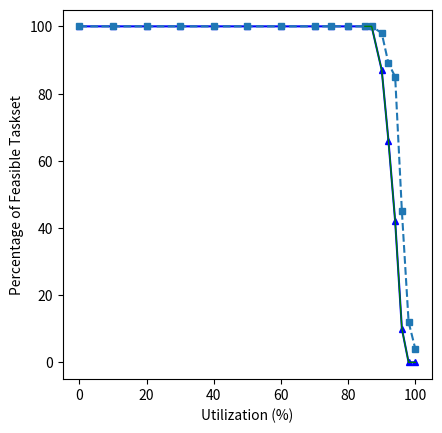

Write the Python code that produced this figure.


import matplotlib.pyplot as plt
import numpy as np
from scipy.interpolate import make_interp_spline


def f(t):
    return np.exp(-t)*np.cos(2*np.pi*t)

x=[0,10,20,30,40,50,60,70,75,80,85,87,90,92,94,96,98,100]
#y1 is the feasible taskset using vanila rm scheduling
y1=[100,100,100,100,100,100,100,100,100,100,100,100,87,66,42,10,0,0]

#y2 is the feasible taskset using our proposed model
y2=[100,100,100,100,100,100,100,100,100,100,100,100,98,89,85,45,12,4]


X_Y_Spline1 = make_interp_spline(x, y1)
X_Y_Spline2 = make_interp_spline(x, y2)
# Returns evenly spaced numbers
# over a specified interval.
X_ = np.linspace(0,100, 100)
Y1_ = X_Y_Spline1(X_)
Y2_ = X_Y_Spline2(X_)


x_zoom=[85,87,90,92,94,96,98,100]
y1_zoom=[100,100,87,66,42,10,0,0]
y2_zoom=[100,100,98,89,85,45,12,4]

fig=plt.figure()
#ax=fig.add_subplot(111)
#ax.imshow(data)
#ax.set_aspect('equal')
plt.xlabel("Utilization (%)")
plt.ylabel("Percentage of Feasible Taskset")
#plt.plot(X_,Y1_,linestyle='--',color='b',label="Vanilla RM Scheduling")
#plt.plot(X_,Y2_,linestyle='-',label="Proposed Work")

plt.plot(x,y1,"^",markersize=4,linestyle='-',color='b',label="Vanilla RM Scheduling")
plt.plot(x,y2,"s",markersize=4,linestyle='--',label="Proposed Work")

#plt.grid()
#ax.set_aspect('auto')
axes=plt.gca()
axes.set_aspect(1)

axes.plot(x_zoom,y1_zoom,c='green',lw=1,label="zoomed curve")

plt.savefig("taskscheduling.pdf", format="pdf", bbox_inches="tight")
plt.show()

